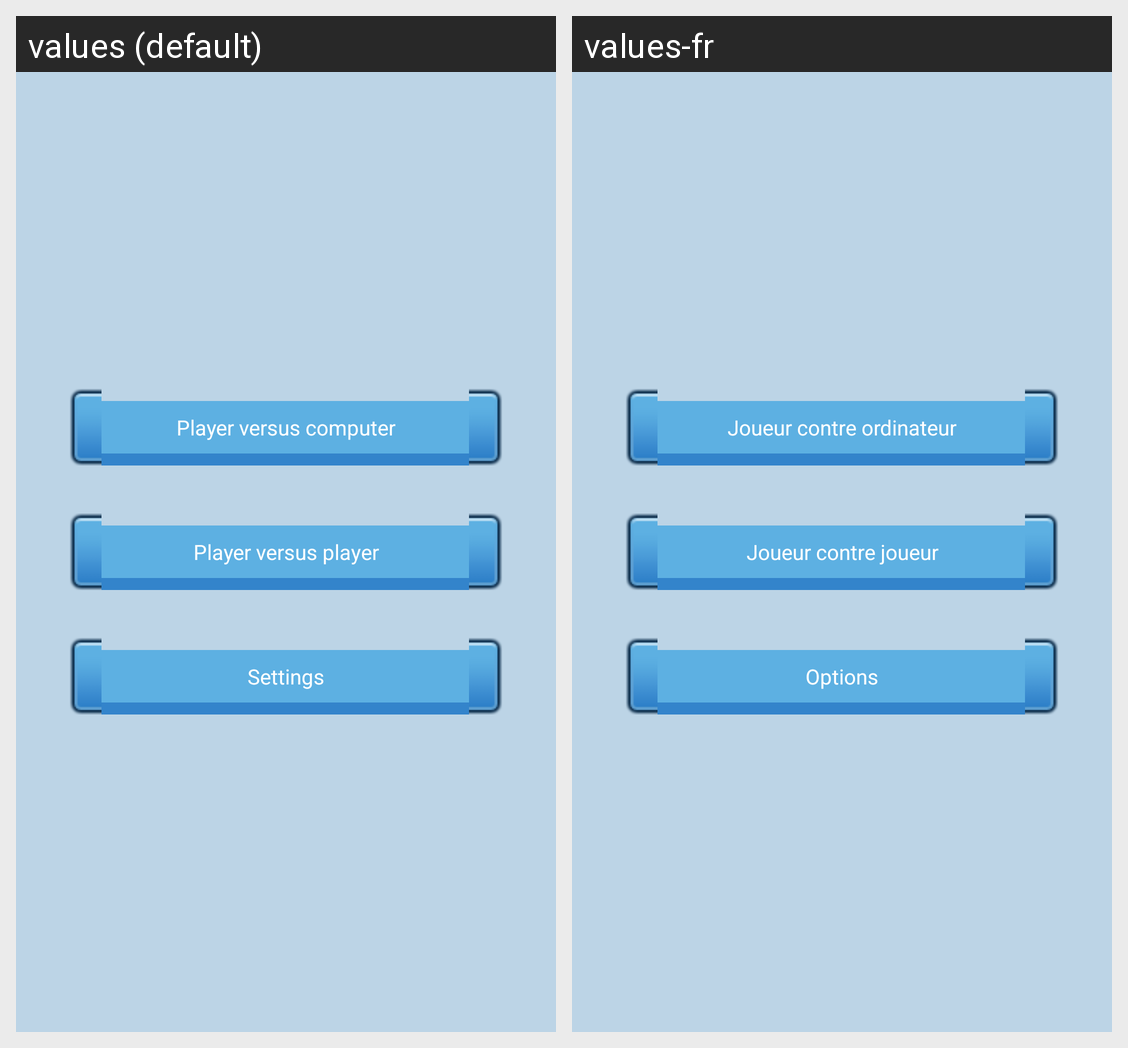

Here is an Android app screen in its default locale and in the app's own translations. Write out the translated-string differences for the strings that appear on this screen.
Android screen res/layout/activity_start.xml rendered under 2 locales, left to right: values (default), values-fr. Device: Nexus 5 (rendered at 1080×1920; each locale shown at half size, 540×960, under a caption strip naming it); theme AppTheme.
Strings drawn on this screen, with the default value and each locale's value (text and hints the layout hard-codes, and strings that could not be matched under every locale, appear in the picture but are not listed):

button_player_vs_computer_text
  values: Player versus computer
  values-fr: Joueur contre ordinateur

button_player_vs_player_text
  values: Player versus player
  values-fr: Joueur contre joueur

button_settings_name
  values: Settings
  values-fr: Options
